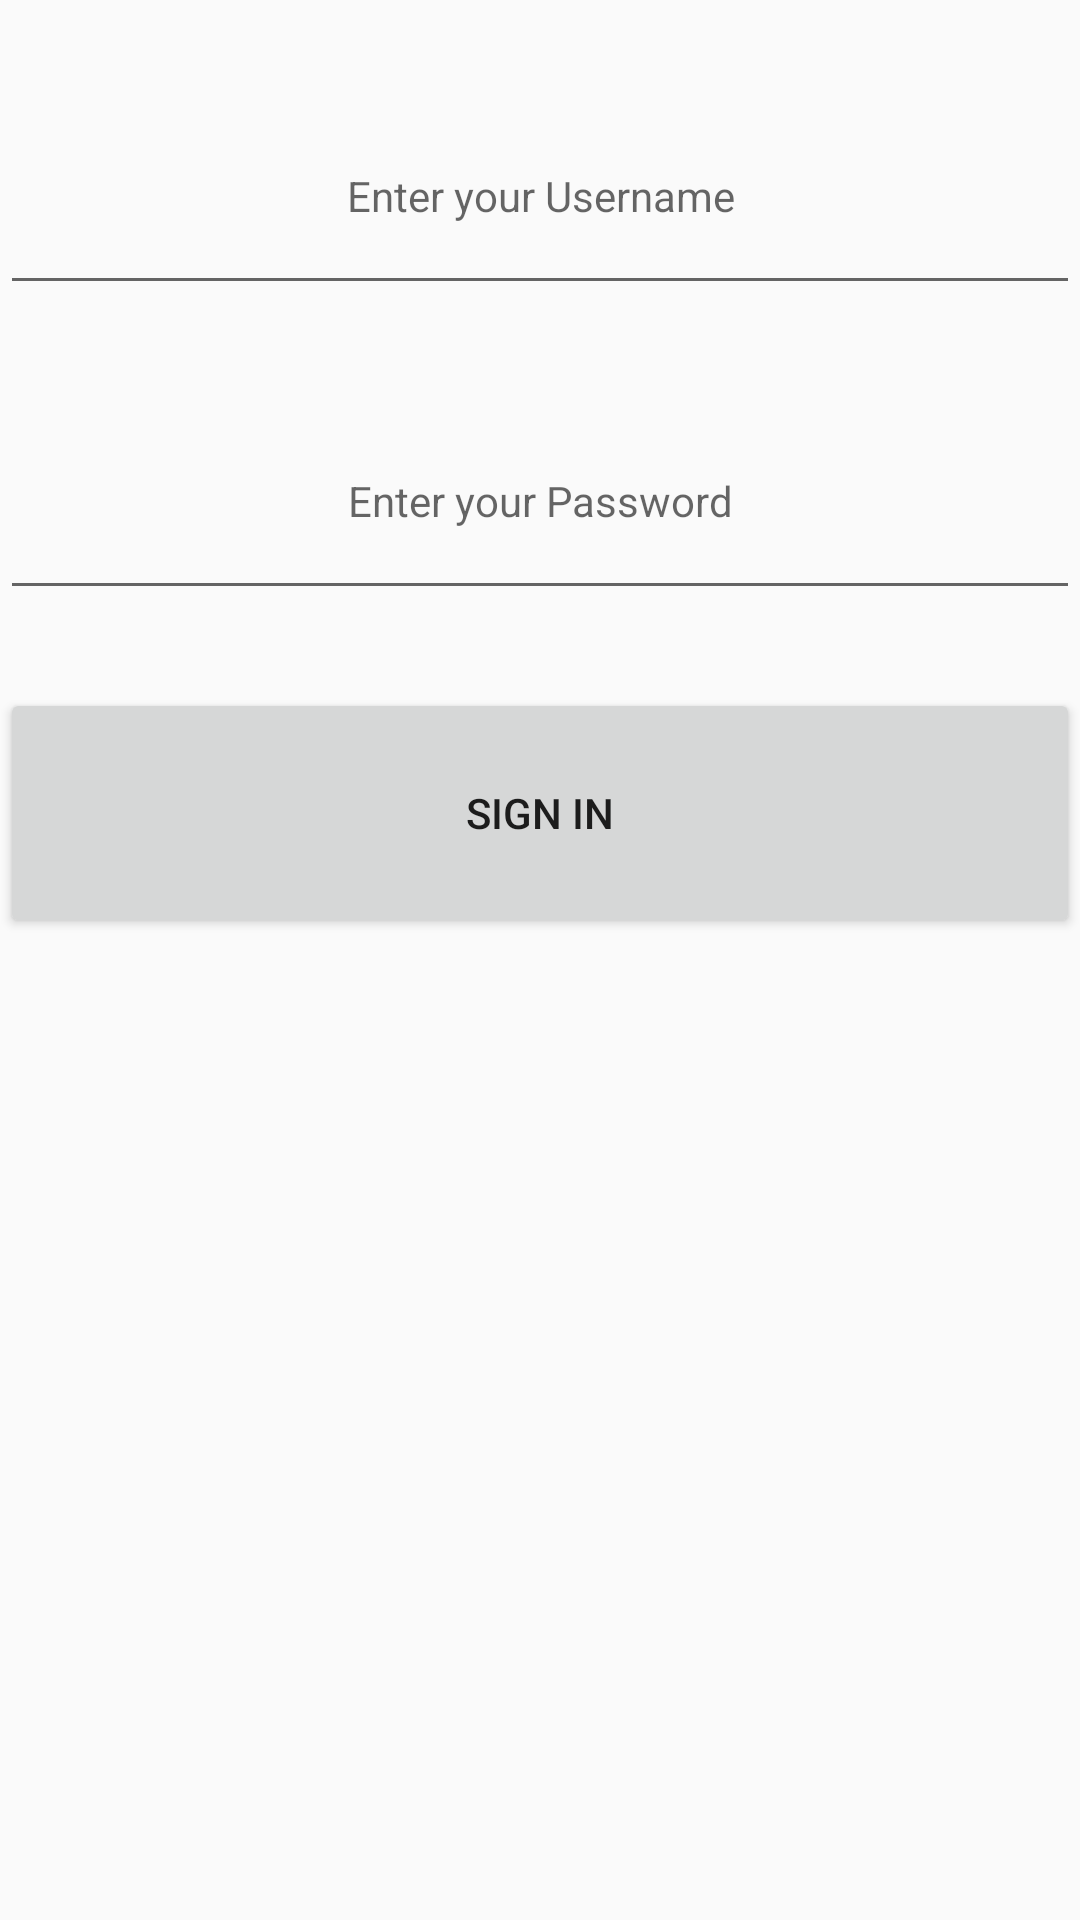

Android layout source for this screen:
<!-- AndroidManifest.xml: application theme AppTheme -->
<!-- res/layout/activity_authentication.xml -->
<?xml version="1.0" encoding="utf-8"?>
<LinearLayout xmlns:android="http://schemas.android.com/apk/res/android"
    android:layout_height="match_parent"
    xmlns:tools="http://schemas.android.com/tools"
    android:orientation="vertical"
    android:layout_width="match_parent"
    android:weightSum="1">
    
<EditText
    style="@style/Authentication_Edittext"
    android:id="@+id/username"
    android:hint="@string/et_username_hint"
    android:layout_weight="0.09"
    android:layout_marginTop="26dp"
    />

    <EditText
        style="@style/Authentication_Edittext"
        android:id="@+id/password"
        android:inputType="textPassword"
        android:hint="@string/et_password_hint"
        android:layout_weight="0.09"
        android:layout_marginTop="26dp"
        />

    <Button
        android:id="@+id/signInButton"
        android:layout_width="match_parent"
        android:layout_height="wrap_content"
        android:onClick="goToActivity_2"
        android:text="@string/btn_signin"
        android:layout_weight="0.08"
        android:layout_marginTop="26dp" />
</LinearLayout>
<!-- resources referenced by this layout -->
<resources>
  <string name="btn_signin"> Sign In </string>
  <string name="et_password_hint"> Enter your Password </string>
  <string name="et_username_hint"> Enter your Username </string>
  <style name="Authentication_Edittext" parent="AppTheme">
      <item name="android:layout_height">wrap_content</item>
      <item name="android:layout_width">match_parent</item>
      <item name="android:gravity">center</item>
  
  
  </style>
  <style name="AppTheme" parent="Theme.AppCompat.Light.DarkActionBar">
          
          <item name="colorPrimary">@color/colorPrimary</item>
          <item name="colorPrimaryDark">@color/colorPrimaryDark</item>
          <item name="colorAccent">@color/colorAccent</item>
      </style>
  <color name="colorPrimary">#3F51B5</color>
  <color name="colorPrimaryDark">#303F9F</color>
  <color name="colorAccent">#FF4081</color>
</resources>
